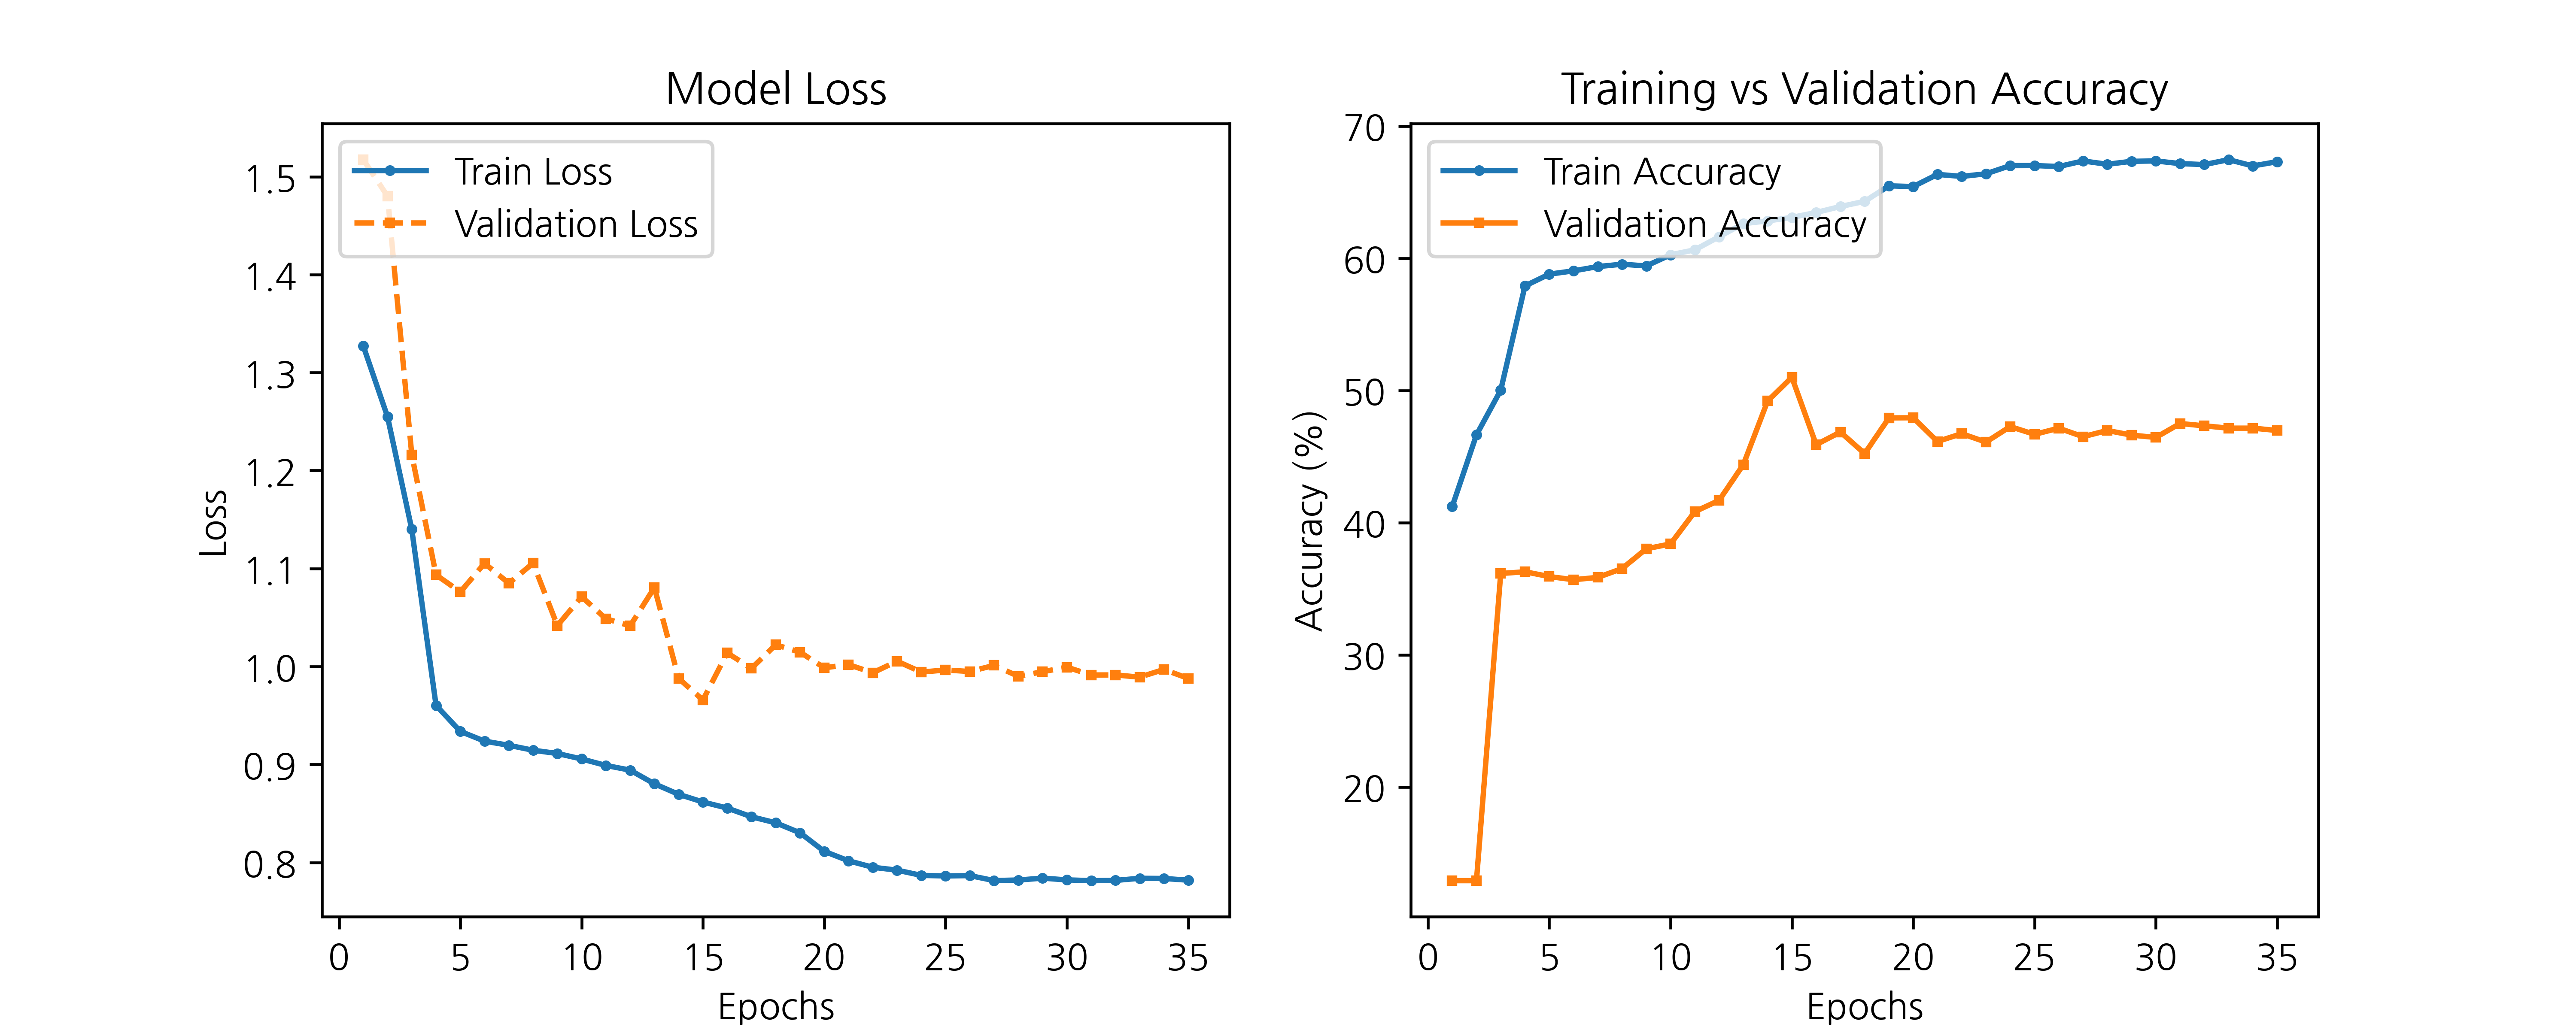

The file beside this chart, header and first rows:
epoch, train_loss, train_accuracy, test_loss, test_accuracy
1, 1.327, 41.21, 1.517, 12.92
2, 1.255, 46.63, 1.48, 12.92
3, 1.14, 50.01, 1.216, 36.15
4, 0.9603, 57.9, 1.094, 36.28
5, 0.9338, 58.79, 1.076, 35.92
6, 0.9238, 59.04, 1.105, 35.68
7, 0.9196, 59.37, 1.085, 35.85
8, 0.9145, 59.54, 1.105, 36.52
9, 0.9112, 59.41, 1.042, 38.02
10, 0.9056, 60.26, 1.071, 38.39
11, 0.899, 60.63, 1.049, 40.83
12, 0.8942, 61.62, 1.041, 41.68
13, 0.8803, 62.62, 1.081, 44.39
14, 0.8695, 62.82, 0.9878, 49.2
15, 0.8617, 63.08, 0.9658, 50.99
16, 0.8555, 63.46, 1.014, 45.89
17, 0.8466, 63.91, 0.9981, 46.85
18, 0.8405, 64.3, 1.022, 45.22
19, 0.8302, 65.47, 1.015, 47.92
20, 0.8113, 65.42, 0.9987, 47.93
21, 0.8017, 66.34, 1.002, 46.14
22, 0.7951, 66.18, 0.9936, 46.73
23, 0.7921, 66.38, 1.005, 46.09
24, 0.7868, 67, 0.9943, 47.26
25, 0.7862, 67.01, 0.9964, 46.67
26, 0.7866, 66.93, 0.9949, 47.14
27, 0.7815, 67.35, 1.001, 46.5
28, 0.7821, 67.1, 0.9901, 46.97
29, 0.784, 67.33, 0.9947, 46.62
30, 0.7822, 67.36, 0.9993, 46.44
31, 0.7814, 67.15, 0.9914, 47.49
32, 0.7817, 67.08, 0.9914, 47.32
33, 0.7838, 67.45, 0.9892, 47.14
34, 0.7836, 66.98, 0.997, 47.14
